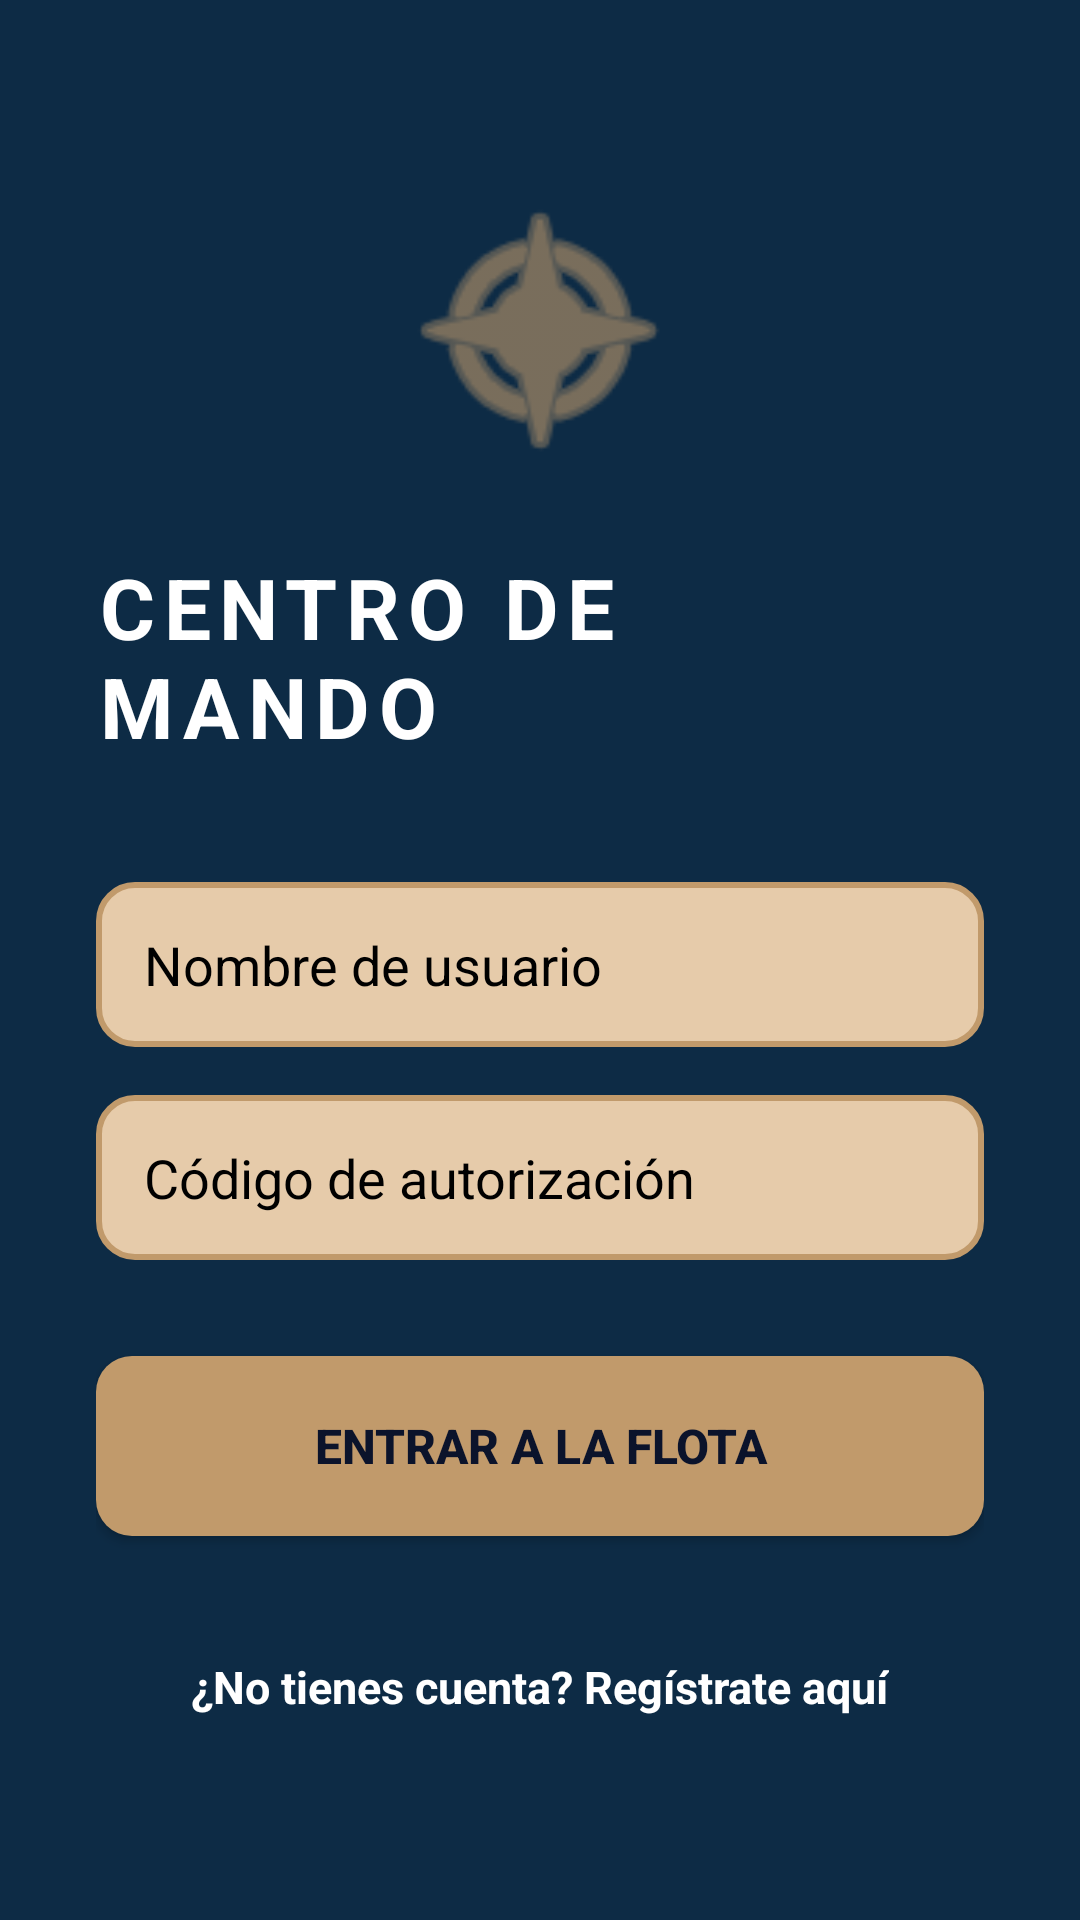

Android layout source for this screen:
<!-- AndroidManifest.xml: application theme Theme.BombaVaFrontMovil -->
<!-- res/layout/activity_login.xml -->
<?xml version="1.0" encoding="utf-8"?>
<LinearLayout
    xmlns:android="http://schemas.android.com/apk/res/android"
    xmlns:app="http://schemas.android.com/apk/res-auto"
    android:layout_width="match_parent"
    android:layout_height="match_parent"
    android:orientation="vertical"
    android:padding="32dp"
    android:gravity="center"
    android:background="@color/colorPrimary"> <ImageView
    android:layout_width="100dp"
    android:layout_height="100dp"
    android:src="@android:drawable/ic_menu_compass"
    app:tint="@color/wood_btn"
    android:layout_marginBottom="24dp"/>

    <TextView
        android:id="@+id/tv_auth_title"
        android:layout_width="wrap_content"
        android:layout_height="wrap_content"
        android:text="CENTRO DE MANDO"
        android:textSize="28sp"
        android:textStyle="bold"
        android:letterSpacing="0.1"
        android:textColor="#FFFFFF"
        android:layout_marginBottom="40dp"/>

    <EditText
        android:id="@+id/et_username"
        android:layout_width="match_parent"
        android:layout_height="55dp"
        android:hint="Nombre de usuario"
        android:textColorHint="#000000"
        android:textColor="#3A3737"
        android:background="@drawable/bg_input_naval"
        android:paddingStart="16dp"
        android:paddingEnd="16dp"
        android:inputType="textPersonName"
        android:layout_marginBottom="16dp" />

    <EditText
        android:id="@+id/et_email"
        android:layout_width="match_parent"
        android:layout_height="55dp"
        android:hint="Correo Electrónico"
        android:visibility="gone"
        android:textColorHint="#000000"
        android:textColor="#3A3737"
        android:background="@drawable/bg_input_naval"
        android:paddingStart="16dp"
        android:layout_marginBottom="16dp"
        android:inputType="textEmailAddress" />

    <EditText
        android:id="@+id/et_password"
        android:layout_width="match_parent"
        android:layout_height="55dp"
        android:hint="Código de autorización"
        android:textColorHint="@color/black"
        android:textColor="#3A3737"
        android:background="@drawable/bg_input_naval"
        android:paddingStart="16dp"
        android:paddingEnd="16dp"
        android:inputType="textPassword"
        android:layout_marginBottom="32dp" />

    <Button
        android:id="@+id/btn_auth_action"
        android:layout_width="match_parent"
        android:layout_height="60dp"
        android:text="ENTRAR A LA FLOTA"
        android:textSize="16sp"
        android:textColor="#0B132B"
        android:textStyle="bold"
        android:background="@drawable/bg_boton_flota"
        app:backgroundTint="@null" /> <TextView
        android:id="@+id/tv_toggle_auth"
        android:layout_width="wrap_content"
        android:layout_height="wrap_content"
        android:text="¿No tienes cuenta? Regístrate aquí"
        android:textColor="@color/white"
        android:textStyle="bold"
        android:textSize="15sp"
        android:layout_marginTop="32dp"
        android:padding="8dp" />

</LinearLayout>
<!-- resources referenced by this layout -->
<resources>
  <color name="black">#FF000000</color>
  <color name="colorPrimary">#0D2B45</color>
  <color name="white">#FFFFFF</color>
  <color name="wood_btn">#C19A6B</color>
  <!-- drawable bg_boton_flota (drawable) -->
  <?xml version="1.0" encoding="utf-8"?>
  <shape xmlns:android="http://schemas.android.com/apk/res/android">
      <solid android:color="@color/wood_btn"/>
      <corners android:radius="12dp" />
  </shape>
  <!-- drawable bg_input_naval (drawable) -->
  <?xml version="1.0" encoding="utf-8"?>
  <shape xmlns:android="http://schemas.android.com/apk/res/android">
      <solid android:color="@color/wood_border" />
      <corners android:radius="12dp" />
      <stroke android:width="2dp" android:color="@color/wood_btn" />
  </shape>
  <style name="Theme.BombaVaFrontMovil" parent="Base.Theme.BombaVaFrontMovil" />
  <color name="wood_border">#E6CBAA</color>
  <style name="Base.Theme.BombaVaFrontMovil" parent="Theme.Material3.DayNight.NoActionBar">
          
          
      </style>
</resources>
